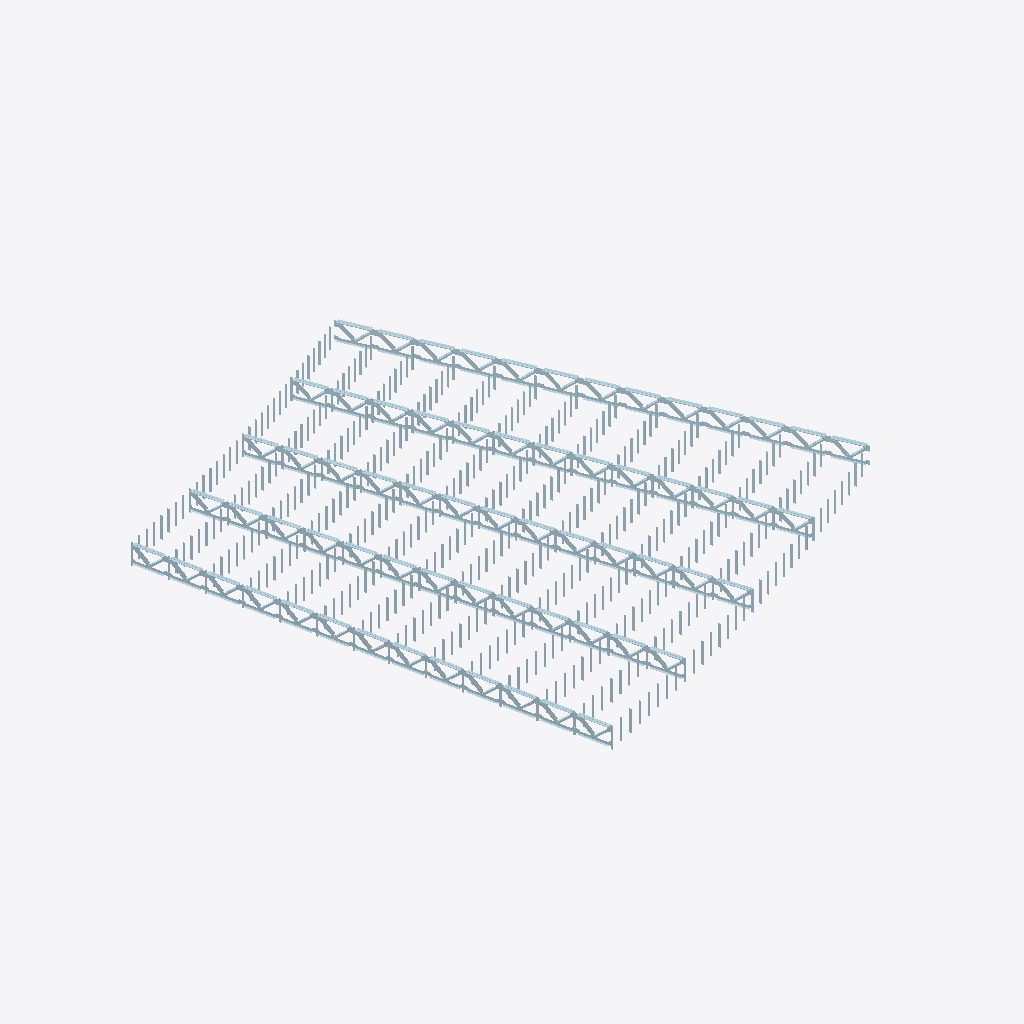
Isometric view of an IFC building model (IFC-SPF (STEP), schema IFC4X1, length unit millimetre), seen from the south-west, elements coloured by IFC class (only those large enough to see are counted): 400 plates (pale blue).
Extent 39.2 m × 42.2 m × 1.8 m (x, y, z). Elements (1293): 1293 IfcPlate.

HEADER;
FILE_DESCRIPTION((''),'2;1');
FILE_NAME('D:\\桌面\\Thsis_solution_20190906\\Thsis_solution_20190811\\StructureDesignModule','2019-10-08T13:04:28',(''),(''),'Processor version 5.1.0.0','Xbim.IO.MemoryModel','');
FILE_SCHEMA(('IFC4X1'));
ENDSEC;
DATA;
#1=IFCPROJECT('1yoKwT2Yz5rfZyYLwzjvlw',#2,'xx道路中心线',$,$,$,$,(#19,#22),#7);
#28=IFCSITE('2tIl6HCC95sOUWUPTaw9rh',#2,'site',$,$,$,$,$,.ELEMENT.,$,$,$,$,$);
#3533=IFCPLATE('1doZy8DHT7LgQIazvS1XYW',#223,'LGirder',$,'PLATE',$,#3575,$,.USERDEFINED.);
#8309=IFCPLATE('3A0QK0KiTA7v9FEMflhHOk',#223,'LGirder',$,'PLATE',$,#8351,$,.USERDEFINED.);
#9503=IFCPLATE('2aNnbG96TC9uNKh3nVZbHA',#223,'LGirder',$,'PLATE',$,#9545,$,.USERDEFINED.);
#2339=IFCPLATE('06cKIUi6f2Xe6c19dJQkfO',#223,'LGirder',$,'PLATE',$,#2381,$,.USERDEFINED.);
#2936=IFCPLATE('09tweEx8DFx8HMuKRJS6OA',#223,'LGirder',$,'PLATE',$,#2978,$,.USERDEFINED.);
#5921=IFCPLATE('1mRJqttZv5yxLKQ6YbpOpm',#223,'LGirder',$,'PLATE',$,#5963,$,.USERDEFINED.);
#7115=IFCPLATE('0AGtGHiGP9TwB2EeYOCOxi',#223,'LGirder',$,'PLATE',$,#7157,$,.USERDEFINED.);
#4727=IFCPLATE('2kKEsfzV126R0x7_Z_hxtL',#223,'LGirder',$,'PLATE',$,#4769,$,.USERDEFINED.);
#7712=IFCPLATE('396DxSq7LFwQpt47bJuxw4',#223,'LGirder',$,'PLATE',$,#7754,$,.USERDEFINED.);
#8906=IFCPLATE('3J7xh5Jd51O8ordkZPfSYX',#223,'LGirder',$,'PLATE',$,#8948,$,.USERDEFINED.);
#4130=IFCPLATE('2miFndNZ53WPbVEXOc0LjB',#223,'LGirder',$,'PLATE',$,#4172,$,.USERDEFINED.);
#5324=IFCPLATE('1S4qKlzPz4TufbtzNoU_qT',#223,'LGirder',$,'PLATE',$,#5366,$,.USERDEFINED.);
#6518=IFCPLATE('1yLHPiIAXD$O6ExZj_GNDr',#223,'LGirder',$,'PLATE',$,#6560,$,.USERDEFINED.);
#19055=IFCPLATE('0ssOPLegDCNvNtke5H0sHK',#223,'LGirder',$,'PLATE',$,#19097,$,.USERDEFINED.);
#33980=IFCPLATE('3KY54FyaHBgBQ1pSAKlSHS',#223,'LGirder',$,'PLATE',$,#34022,$,.USERDEFINED.);
#18458=IFCPLATE('213$JEJaLAEvmzA816X2m4',#223,'LGirder',$,'PLATE',$,#18500,$,.USERDEFINED.);
#26816=IFCPLATE('0C85qW1yn6E8zvQGvYVzD3',#223,'LGirder',$,'PLATE',$,#26858,$,.USERDEFINED.);
#33383=IFCPLATE('2OCWQq5KL07Pd60lBJE2lg',#223,'LGirder',$,'PLATE',$,#33425,$,.USERDEFINED.);
#34577=IFCPLATE('26bqEKOenD7PO87KZzQw5h',#223,'LGirder',$,'PLATE',$,#34619,$,.USERDEFINED.);
#10697=IFCPLATE('3izw_gPgr98wq$XeE8RSdb',#223,'LGirder',$,'PLATE',$,#10739,$,.USERDEFINED.);
#26219=IFCPLATE('3n7areIEzEqBIivk7fm6YQ',#223,'LGirder',$,'PLATE',$,#26261,$,.USERDEFINED.);
#17861=IFCPLATE('0yCipqVlDFgAGtKS4IDj1b',#223,'LGirder',$,'PLATE',$,#17903,$,.USERDEFINED.);
#22637=IFCPLATE('0tqIhJX4X6TBF_qnmqERku',#223,'LGirder',$,'PLATE',$,#22679,$,.USERDEFINED.);
#27413=IFCPLATE('2_c4R1KaL10gCc1mLQ0a_Z',#223,'LGirder',$,'PLATE',$,#27455,$,.USERDEFINED.);
#35174=IFCPLATE('1P5Nk9bEP4sgwGnW2JIgBB',#223,'LGirder',$,'PLATE',$,#35216,$,.USERDEFINED.);
#11294=IFCPLATE('1qlu3VU_XFLuQW0UFr62om',#223,'LGirder',$,'PLATE',$,#11336,$,.USERDEFINED.);
#11891=IFCPLATE('12dSu_kzb5RxCFHpLI1EMT',#223,'LGirder',$,'PLATE',$,#11933,$,.USERDEFINED.);
#20846=IFCPLATE('1aiJfSrM1FhwFAlBzdWjNG',#223,'LGirder',$,'PLATE',$,#20888,$,.USERDEFINED.);
#25622=IFCPLATE('3B0VoUTub9Th8DiymeOTSP',#223,'LGirder',$,'PLATE',$,#25664,$,.USERDEFINED.);
#10100=IFCPLATE('3jzw6BZw94uPDNJSOB85fY',#223,'LGirder',$,'PLATE',$,#10142,$,.USERDEFINED.);
#39353=IFCPLATE('0eMwbMNR904AyhSygwpKUE',#223,'LGirder',$,'PLATE',$,#39395,$,.USERDEFINED.);
#39950=IFCPLATE('3xzRGHGqz50uZsi8lc6bxf',#223,'LGirder',$,'PLATE',$,#39992,$,.USERDEFINED.);
#40547=IFCPLATE('3WQ$0gy0vA$QGaRL6TaOyB',#223,'LGirder',$,'PLATE',$,#40589,$,.USERDEFINED.);
#32786=IFCPLATE('2r1WmUy2z0mQ0bYstGfkvp',#223,'LGirder',$,'PLATE',$,#32828,$,.USERDEFINED.);
#12488=IFCPLATE('12CXF9Lp90CRJreZJ79CSl',#223,'LGirder',$,'PLATE',$,#12530,$,.USERDEFINED.);
#22040=IFCPLATE('3YKjS01C51UO6SS3oBq01U',#223,'LGirder',$,'PLATE',$,#22082,$,.USERDEFINED.);
#29204=IFCPLATE('2Jsh57pT177P0hCmTyynln',#223,'LGirder',$,'PLATE',$,#29246,$,.USERDEFINED.);
#29801=IFCPLATE('0qD3nMsGL91QtkFPWnQYBa',#223,'LGirder',$,'PLATE',$,#29843,$,.USERDEFINED.);
#30995=IFCPLATE('1x9OAVcGD0o8P2eQn0oF5u',#223,'LGirder',$,'PLATE',$,#31037,$,.USERDEFINED.);
#38756=IFCPLATE('0R042ToOD9xwAOE0Jt1_o9',#223,'LGirder',$,'PLATE',$,#38798,$,.USERDEFINED.);
#20249=IFCPLATE('2zktdBCtHCeQTDgn_coXiO',#223,'LGirder',$,'PLATE',$,#20291,$,.USERDEFINED.);
#28010=IFCPLATE('1RTE6FEYT9Jf7LFn6KeXar',#223,'LGirder',$,'PLATE',$,#28052,$,.USERDEFINED.);
#37562=IFCPLATE('2KuJTmEU1EhfKROe0BEo27',#223,'LGirder',$,'PLATE',$,#37604,$,.USERDEFINED.);
#38159=IFCPLATE('1cWAvNgXXBRP2jQGemyHTl',#223,'LGirder',$,'PLATE',$,#38201,$,.USERDEFINED.);
#13085=IFCPLATE('0yA1Dqi29CMgrEDdMKmhqt',#223,'LGirder',$,'PLATE',$,#13127,$,.USERDEFINED.);
#17264=IFCPLATE('01FPdRj0bCnfAKcD93EruN',#223,'LGirder',$,'PLATE',$,#17306,$,.USERDEFINED.);
#19652=IFCPLATE('1tah5Jizr8m8Kxu6W1rLl7',#223,'LGirder',$,'PLATE',$,#19694,$,.USERDEFINED.);
#21443=IFCPLATE('2mK0oimPn5qxkpr2zKPLZ2',#223,'LGirder',$,'PLATE',$,#21485,$,.USERDEFINED.);
#28607=IFCPLATE('0u33PtzQPA5QtW0R7Xi4E2',#223,'LGirder',$,'PLATE',$,#28649,$,.USERDEFINED.);
#30398=IFCPLATE('1058VETNv9ewj9mgzGymka',#223,'LGirder',$,'PLATE',$,#30440,$,.USERDEFINED.);
#32189=IFCPLATE('18ha77oZ96BwmlkF7wtY$C',#223,'LGirder',$,'PLATE',$,#32231,$,.USERDEFINED.);
#35771=IFCPLATE('3Xm82SiKzCRwLbaTdGgtJM',#223,'LGirder',$,'PLATE',$,#35813,$,.USERDEFINED.);
#36965=IFCPLATE('37eBMAs4TC$PD4b3UcBrxh',#223,'LGirder',$,'PLATE',$,#37007,$,.USERDEFINED.);
#15473=IFCPLATE('3RvTw0ZZL06ge1kt6bo77G',#223,'LGirder',$,'PLATE',$,#15515,$,.USERDEFINED.);
#16070=IFCPLATE('1IFTFK6j95txHZtOBSCBQf',#223,'LGirder',$,'PLATE',$,#16112,$,.USERDEFINED.);
#16667=IFCPLATE('08q1WTdHr4Ruw2mWjBRGKe',#223,'LGirder',$,'PLATE',$,#16709,$,.USERDEFINED.);
#36368=IFCPLATE('1lQWZwZG95QfZluEwGwJey',#223,'LGirder',$,'PLATE',$,#36410,$,.USERDEFINED.);
#13682=IFCPLATE('3U_PKIEAj0Weh9h8WwT82u',#223,'LGirder',$,'PLATE',$,#13724,$,.USERDEFINED.);
#14279=IFCPLATE('2E_Yug2r949hPmd_81a5qM',#223,'LGirder',$,'PLATE',$,#14321,$,.USERDEFINED.);
#14876=IFCPLATE('29b1uzGqX1KgRtqHo$p0_f',#223,'LGirder',$,'PLATE',$,#14918,$,.USERDEFINED.);
#24428=IFCPLATE('3ac1tq3ej1le72S60ntZHQ',#223,'LGirder',$,'PLATE',$,#24470,$,.USERDEFINED.);
#31592=IFCPLATE('1REXGTHQP9IuQHHjZanXr5',#223,'LGirder',$,'PLATE',$,#31634,$,.USERDEFINED.);
#23234=IFCPLATE('0rQeaM5a94jB$m9vXaCa0L',#223,'LGirder',$,'PLATE',$,#23276,$,.USERDEFINED.);
#23831=IFCPLATE('2nyEFGPRfDEfPaZ2eTjJ79',#223,'LGirder',$,'PLATE',$,#23873,$,.USERDEFINED.);
#25025=IFCPLATE('07hfjgWW50QeEUvbpAmFJ6',#223,'LGirder',$,'PLATE',$,#25067,$,.USERDEFINED.);
#33297=IFCPLATE('1uddU02EHD1eqf61qDwO0C',#223,'LGirder',$,'PLATE',$,#33339,$,.USERDEFINED.);
#35685=IFCPLATE('127SCg2OrDC91jtWjzF_oc',#223,'LGirder',$,'PLATE',$,#35727,$,.USERDEFINED.);
#37476=IFCPLATE('3d4CKaBRz9uRI1CTV052be',#223,'LGirder',$,'PLATE',$,#37518,$,.USERDEFINED.);
#38670=IFCPLATE('32$2PKd2zC78Sp8G1NRboK',#223,'LGirder',$,'PLATE',$,#38712,$,.USERDEFINED.);
#35088=IFCPLATE('2JHd9vv1T8b8b$JNoDnJuE',#223,'LGirder',$,'PLATE',$,#35130,$,.USERDEFINED.);
#38073=IFCPLATE('1nDnaeWSD78fUffRdXYV9A',#223,'LGirder',$,'PLATE',$,#38115,$,.USERDEFINED.);
#40461=IFCPLATE('31Jr_vojjDtREl4SovSXw2',#223,'LGirder',$,'PLATE',$,#40503,$,.USERDEFINED.);
#20760=IFCPLATE('080ggChUb1$fD4MQEgTdc_',#223,'LGirder',$,'PLATE',$,#20802,$,.USERDEFINED.);
#26730=IFCPLATE('27izieRKb6oP8p$3LG1zHF',#223,'LGirder',$,'PLATE',$,#26772,$,.USERDEFINED.);
#27327=IFCPLATE('2VNtLtNdz2efZO15UsRgbc',#223,'LGirder',$,'PLATE',$,#27369,$,.USERDEFINED.);
#29118=IFCPLATE('0KdbYxBRH5XBpaaaSNOjtJ',#223,'LGirder',$,'PLATE',$,#29160,$,.USERDEFINED.);
#30312=IFCPLATE('060w8HXVf9TwxrJwkjSF0L',#223,'LGirder',$,'PLATE',$,#30354,$,.USERDEFINED.);
#30909=IFCPLATE('0ooJTwegj5x9Ulc_6O5OMV',#223,'LGirder',$,'PLATE',$,#30951,$,.USERDEFINED.);
#32700=IFCPLATE('2MmpKJA3z0FPnTRxm4Zfcr',#223,'LGirder',$,'PLATE',$,#32742,$,.USERDEFINED.);
#33894=IFCPLATE('0OUXcrm$16_gfRakBqZKw6',#223,'LGirder',$,'PLATE',$,#33936,$,.USERDEFINED.);
#36879=IFCPLATE('3GHOMBYl1BKA7FQU5COJ4G',#223,'LGirder',$,'PLATE',$,#36921,$,.USERDEFINED.);
#39267=IFCPLATE('2PSwaQg2v5FOIIzcq2X$Kt',#223,'LGirder',$,'PLATE',$,#39309,$,.USERDEFINED.);
#18969=IFCPLATE('2GQ00ZxFz8XuUovc6P3ho2',#223,'LGirder',$,'PLATE',$,#19011,$,.USERDEFINED.);
#25536=IFCPLATE('3QtkG_RhT5Nu6Se9E226HS',#223,'LGirder',$,'PLATE',$,#25578,$,.USERDEFINED.);
#26133=IFCPLATE('3JxLIvhPD7GvMCHMoQMTuJ',#223,'LGirder',$,'PLATE',$,#26175,$,.USERDEFINED.);
#27924=IFCPLATE('25JdiGgHL1ARvimk5pN1oy',#223,'LGirder',$,'PLATE',$,#27966,$,.USERDEFINED.);
#28521=IFCPLATE('07T3aVuzf6uB87R0hxBg3U',#223,'LGirder',$,'PLATE',$,#28563,$,.USERDEFINED.);
#31506=IFCPLATE('2GWb8gcTbEQwOlE$49TdR3',#223,'LGirder',$,'PLATE',$,#31548,$,.USERDEFINED.);
#32103=IFCPLATE('3i5A1w36r5EQiUy4GrsjKj',#223,'LGirder',$,'PLATE',$,#32145,$,.USERDEFINED.);
#34491=IFCPLATE('3n6Bns78fA09Naq8ZWvrfD',#223,'LGirder',$,'PLATE',$,#34533,$,.USERDEFINED.);
#39864=IFCPLATE('1QEK_T3P13Wv$URzMXCGV7',#223,'LGirder',$,'PLATE',$,#39906,$,.USERDEFINED.);
#22551=IFCPLATE('3GgPYe8P1329i9IzEwid3n',#223,'LGirder',$,'PLATE',$,#22593,$,.USERDEFINED.);
#29715=IFCPLATE('0he0PCeO94auZ5hl7vh$6R',#223,'LGirder',$,'PLATE',$,#29757,$,.USERDEFINED.);
#36282=IFCPLATE('2ZHaRQy7f1reDXTvcHLprX',#223,'LGirder',$,'PLATE',$,#36324,$,.USERDEFINED.);
#12999=IFCPLATE('3YsTKX8GzAZPzamVyZEBzU',#223,'LGirder',$,'PLATE',$,#13041,$,.USERDEFINED.);
#17775=IFCPLATE('34XHVm8tP6v8nbzBaPH3Mw',#223,'LGirder',$,'PLATE',$,#17817,$,.USERDEFINED.);
#18372=IFCPLATE('2Gxa72bC981OVgoNHC_dmP',#223,'LGirder',$,'PLATE',$,#18414,$,.USERDEFINED.);
#20163=IFCPLATE('1UPyqqCn91VukChfO5NgUa',#223,'LGirder',$,'PLATE',$,#20205,$,.USERDEFINED.);
#21357=IFCPLATE('3anhceaGP95BtGzBlsvGTn',#223,'LGirder',$,'PLATE',$,#21399,$,.USERDEFINED.);
#23745=IFCPLATE('1bTIZv6C9CmBKjIWuhvCxN',#223,'LGirder',$,'PLATE',$,#23787,$,.USERDEFINED.);
#24342=IFCPLATE('3i2fW2dmT7Lf45QST0DLRY',#223,'LGirder',$,'PLATE',$,#24384,$,.USERDEFINED.);
#24939=IFCPLATE('3Uu0zzoXDCswUuoN9xWSGg',#223,'LGirder',$,'PLATE',$,#24981,$,.USERDEFINED.);
#10611=IFCPLATE('2Eld13wN56rwvC5Kh6LjAx',#223,'LGirder',$,'PLATE',$,#10653,$,.USERDEFINED.);
#12402=IFCPLATE('2tiCKimFb6u981$NBYZMKl',#223,'LGirder',$,'PLATE',$,#12444,$,.USERDEFINED.);
#14790=IFCPLATE('2K687kKef2NARJvpNwUn2H',#223,'LGirder',$,'PLATE',$,#14832,$,.USERDEFINED.);
#15387=IFCPLATE('1zQ3Ta8rH9Egxe8dVJq5FK',#223,'LGirder',$,'PLATE',$,#15429,$,.USERDEFINED.);
#15984=IFCPLATE('2eTHwYPQv9TxQTiFblTRsR',#223,'LGirder',$,'PLATE',$,#16026,$,.USERDEFINED.);
#17178=IFCPLATE('05GNgS0OL72ev9KdPCZejZ',#223,'LGirder',$,'PLATE',$,#17220,$,.USERDEFINED.);
#19566=IFCPLATE('0G1gIO4UT9kvBfkUSi$9eR',#223,'LGirder',$,'PLATE',$,#19608,$,.USERDEFINED.);
#21954=IFCPLATE('1dGlPETFHFee$NHFYqFij2',#223,'LGirder',$,'PLATE',$,#21996,$,.USERDEFINED.);
#23148=IFCPLATE('1hSNYhFFb6CuQpbpFzKcWP',#223,'LGirder',$,'PLATE',$,#23190,$,.USERDEFINED.);
#2253=IFCPLATE('3wJHd_q4bBwxDazRcpCO3u',#223,'LGirder',$,'PLATE',$,#2295,$,.USERDEFINED.);
#10014=IFCPLATE('1LQi6OIHrFDOWd3yDqVsE1',#223,'LGirder',$,'PLATE',$,#10056,$,.USERDEFINED.);
#14193=IFCPLATE('1GW1USRXnBCuIspB$zenPD',#223,'LGirder',$,'PLATE',$,#14235,$,.USERDEFINED.);
#16581=IFCPLATE('1i8Ln3jZLA19IgV0mpxYEG',#223,'LGirder',$,'PLATE',$,#16623,$,.USERDEFINED.);
#2850=IFCPLATE('38UbESknbEtxwjtfy0BY7n',#223,'LGirder',$,'PLATE',$,#2892,$,.USERDEFINED.);
#3447=IFCPLATE('0ca_rO9DfDFOT41xcHrFpc',#223,'LGirder',$,'PLATE',$,#3489,$,.USERDEFINED.);
#5835=IFCPLATE('2E2seS6DrDyPUlvAGGH1ak',#223,'LGirder',$,'PLATE',$,#5877,$,.USERDEFINED.);
#8223=IFCPLATE('2bh5fZ13T1huwU0687$74l',#223,'LGirder',$,'PLATE',$,#8265,$,.USERDEFINED.);
#11208=IFCPLATE('1iU3i_G9n6tuz3xc7upZpc',#223,'LGirder',$,'PLATE',$,#11250,$,.USERDEFINED.);
#11805=IFCPLATE('3_zhXyHhPExwu$1RIrI4rl',#223,'LGirder',$,'PLATE',$,#11847,$,.USERDEFINED.);
#13596=IFCPLATE('39oIQO_Tr8HBrBuaT1WtqD',#223,'LGirder',$,'PLATE',$,#13638,$,.USERDEFINED.);
#7029=IFCPLATE('0FyW77KZjCxOY10BWB3uhz',#223,'LGirder',$,'PLATE',$,#7071,$,.USERDEFINED.);
#8820=IFCPLATE('244IBFnSn79eJtrFUW5G2I',#223,'LGirder',$,'PLATE',$,#8862,$,.USERDEFINED.);
#9417=IFCPLATE('33$SoGJqfF6R4rhHJT3Gyo',#223,'LGirder',$,'PLATE',$,#9459,$,.USERDEFINED.);
#4044=IFCPLATE('1RlHof65jCeO4xlXZ74qUg',#223,'LGirder',$,'PLATE',$,#4086,$,.USERDEFINED.);
#4641=IFCPLATE('0xiB5Pqef6$RPvX17xf6HN',#223,'LGirder',$,'PLATE',$,#4683,$,.USERDEFINED.);
#5238=IFCPLATE('1kawjUcZnCMu3$IpyngbOh',#223,'LGirder',$,'PLATE',$,#5280,$,.USERDEFINED.);
#6432=IFCPLATE('0KEQ_FHvLA1h95eAZoN5NF',#223,'LGirder',$,'PLATE',$,#6474,$,.USERDEFINED.);
#7626=IFCPLATE('1mEJ7_PvjAAg4KQWEmypWt',#223,'LGirder',$,'PLATE',$,#7668,$,.USERDEFINED.);
#41705=IFCPLATE('2Cmx$uepPA0OqCm_cFJiEZ',#223,'Stiffener',$,'PLATE',$,#41738,$,.USERDEFINED.);
#41977=IFCPLATE('2vKGikAabABxKvjPh3_4vR',#223,'Stiffener',$,'PLATE',$,#42010,$,.USERDEFINED.);
#42045=IFCPLATE('0CkiR3x7bA78KOVip5x7Zn',#223,'Stiffener',$,'PLATE',$,#42078,$,.USERDEFINED.);
#42215=IFCPLATE('2vTUOLMzbBLAo4kh9U0Gum',#223,'Stiffener',$,'PLATE',$,#42248,$,.USERDEFINED.);
#42351=IFCPLATE('0ZmtV38$n4R8BW5H4jB7qw',#223,'Stiffener',$,'PLATE',$,#42384,$,.USERDEFINED.);
#42419=IFCPLATE('3olQLDSW93w921O0o08dQ0',#223,'Stiffener',$,'PLATE',$,#42452,$,.USERDEFINED.);
#42657=IFCPLATE('1veTHjs1nBUxQbQyKBidwY',#223,'Stiffener',$,'PLATE',$,#42690,$,.USERDEFINED.);
#42861=IFCPLATE('3dPfXKAl97Phk2SJkQ$INi',#223,'Stiffener',$,'PLATE',$,#42894,$,.USERDEFINED.);
#42895=IFCPLATE('2QU$Ej2b934emMektw432g',#223,'Stiffener',$,'PLATE',$,#42928,$,.USERDEFINED.);
#43371=IFCPLATE('1XVzNbCAjBVebMh0lZCi0d',#223,'Stiffener',$,'PLATE',$,#43404,$,.USERDEFINED.);
#43439=IFCPLATE('34OS31Vg10N9lm6uI62Eug',#223,'Stiffener',$,'PLATE',$,#43472,$,.USERDEFINED.);
#43745=IFCPLATE('0HWFzU$Lz7J89bbXrpU0et',#223,'Stiffener',$,'PLATE',$,#43778,$,.USERDEFINED.);
#43983=IFCPLATE('3f23Dj0W9CxOea_l$EAuQP',#223,'Stiffener',$,'PLATE',$,#44016,$,.USERDEFINED.);
#44187=IFCPLATE('3tDgjDCSL2teq6g5sijZHh',#223,'Stiffener',$,'PLATE',$,#44220,$,.USERDEFINED.);
#44459=IFCPLATE('1u1jLgomz4cuK7mE7ppPrG',#223,'Stiffener',$,'PLATE',$,#44492,$,.USERDEFINED.);
#44731=IFCPLATE('0nulgB9mrCXR1xHK6eRwTD',#223,'Stiffener',$,'PLATE',$,#44764,$,.USERDEFINED.);
#45411=IFCPLATE('153yJJqVH3o8iElSnQMR4V',#223,'Stiffener',$,'PLATE',$,#45444,$,.USERDEFINED.);
#45649=IFCPLATE('1fos4NJY5AX9xqnMTvtWll',#223,'Stiffener',$,'PLATE',$,#45682,$,.USERDEFINED.);
#45683=IFCPLATE('0TbirrC$LE7g9FNCaTZ66G',#223,'Stiffener',$,'PLATE',$,#45716,$,.USERDEFINED.);
#45853=IFCPLATE('2D_CTIK8jCUPkQQ7zg4JG_',#223,'Stiffener',$,'PLATE',$,#45886,$,.USERDEFINED.);
#46227=IFCPLATE('3eDIdb1ynAZwQb$jyWGwzE',#223,'Stiffener',$,'PLATE',$,#46260,$,.USERDEFINED.);
#46499=IFCPLATE('2B0oYNK3f0lvbJh682bklV',#223,'Stiffener',$,'PLATE',$,#46532,$,.USERDEFINED.);
#46703=IFCPLATE('0FopVLHnz779v8Quz0gm$N',#223,'Stiffener',$,'PLATE',$,#46736,$,.USERDEFINED.);
#46669=IFCPLATE('3zUQ5UmUPENRM$GlKf2PgR',#223,'Stiffener',$,'PLATE',$,#46702,$,.USERDEFINED.);
#46771=IFCPLATE('0ySRxr48HF6vwumE_xpGFH',#223,'Stiffener',$,'PLATE',$,#46804,$,.USERDEFINED.);
#47009=IFCPLATE('0lebDv_hPEjOuMOIxBK1zO',#223,'Stiffener',$,'PLATE',$,#47042,$,.USERDEFINED.);
#47043=IFCPLATE('0Y4eJPw4b3WeyawPd3DOYH',#223,'Stiffener',$,'PLATE',$,#47076,$,.USERDEFINED.);
#47213=IFCPLATE('1Ktzwv6xbF2fAC0pd1WPGk',#223,'Stiffener',$,'PLATE',$,#47246,$,.USERDEFINED.);
#47315=IFCPLATE('0ZeEm81hr8Z9UKF6Px$5Z4',#223,'Stiffener',$,'PLATE',$,#47348,$,.USERDEFINED.);
#47451=IFCPLATE('0qfWzw_2D1DB92xPZBOpUY',#223,'Stiffener',$,'PLATE',$,#47484,$,.USERDEFINED.);
#47485=IFCPLATE('3btNIcw1DBhA5z5by2_mFa',#223,'Stiffener',$,'PLATE',$,#47518,$,.USERDEFINED.);
#47553=IFCPLATE('33YzbI7kTC0gDrXBz6bNHZ',#223,'Stiffener',$,'PLATE',$,#47586,$,.USERDEFINED.);
#47723=IFCPLATE('2LH5wjL89AyBO8epxMTO4W',#223,'Stiffener',$,'PLATE',$,#47756,$,.USERDEFINED.);
#47757=IFCPLATE('02PLC84S5BjfDOkiQD9jZd',#223,'Stiffener',$,'PLATE',$,#47790,$,.USERDEFINED.);
#47791=IFCPLATE('2r8FVBvQv6E9J33U9w3nDt',#223,'Stiffener',$,'PLATE',$,#47824,$,.USERDEFINED.);
#47825=IFCPLATE('1czuZMrzP4pA8sWMnFgaWR',#223,'Stiffener',$,'PLATE',$,#47858,$,.USERDEFINED.);
#47995=IFCPLATE('0DJrHcOfn6E8gn98f7fgGE',#223,'Stiffener',$,'PLATE',$,#48028,$,.USERDEFINED.);
#48063=IFCPLATE('1IC8cBsrnC7B0puA$rFgxj',#223,'Stiffener',$,'PLATE',$,#48096,$,.USERDEFINED.);
#48097=IFCPLATE('3nDxwXKOfDWf3ZrqFoLN6U',#223,'Stiffener',$,'PLATE',$,#48130,$,.USERDEFINED.);
#48131=IFCPLATE('1HVQ3g8VX2PhQxe_Jh4$8i',#223,'Stiffener',$,'PLATE',$,#48164,$,.USERDEFINED.);
#48369=IFCPLATE('0CpLvTFGr4KxheDDNV$Dkc',#223,'Stiffener',$,'PLATE',$,#48402,$,.USERDEFINED.);
#48403=IFCPLATE('3i72MdRGz4whjwhqc8Wonm',#223,'Stiffener',$,'PLATE',$,#48436,$,.USERDEFINED.);
#48573=IFCPLATE('3nfqwdkf5D4AAjBfKk0xzg',#223,'Stiffener',$,'PLATE',$,#48606,$,.USERDEFINED.);
#48641=IFCPLATE('2YLjPaZs18GOrULAo3WfCH',#223,'Stiffener',$,'PLATE',$,#48674,$,.USERDEFINED.);
#48811=IFCPLATE('0xE15$_yL78PEEFnvMULLT',#223,'Stiffener',$,'PLATE',$,#48844,$,.USERDEFINED.);
#48845=IFCPLATE('1P$k9DW4P9Kgz4aj6bBrge',#223,'Stiffener',$,'PLATE',$,#48878,$,.USERDEFINED.);
#48879=IFCPLATE('1Gb9gbWJXErRjQrLtzdk$O',#223,'Stiffener',$,'PLATE',$,#48912,$,.USERDEFINED.);
#48913=IFCPLATE('2Rpyd7bmT3CRF5zfmIIGtH',#223,'Stiffener',$,'PLATE',$,#48946,$,.USERDEFINED.);
#49151=IFCPLATE('2Rg4wgCIv6jB3UU7P9wRPF',#223,'Stiffener',$,'PLATE',$,#49184,$,.USERDEFINED.);
#49219=IFCPLATE('220Us4mwrAfPtf9D0QC956',#223,'Stiffener',$,'PLATE',$,#49252,$,.USERDEFINED.);
#49457=IFCPLATE('2iVQ7Xr998_f4zPi83WKmP',#223,'Stiffener',$,'PLATE',$,#49490,$,.USERDEFINED.);
#49423=IFCPLATE('31J96El4rCLxWVzSQ3fgW7',#223,'Stiffener',$,'PLATE',$,#49456,$,.USERDEFINED.);
#49627=IFCPLATE('3LKuScAbjC_h1ZJT9DOYZX',#223,'Stiffener',$,'PLATE',$,#49660,$,.USERDEFINED.);
#49695=IFCPLATE('0dX_Y5z6z65O7TSWYufsp2',#223,'Stiffener',$,'PLATE',$,#49728,$,.USERDEFINED.);
#49899=IFCPLATE('3FW_y$ZsHAIBp2yBl0qWna',#223,'Stiffener',$,'PLATE',$,#49932,$,.USERDEFINED.);
#50171=IFCPLATE('1MWlSIGLbANx9oqDcCQ5kn',#223,'Stiffener',$,'PLATE',$,#50204,$,.USERDEFINED.);
#50307=IFCPLATE('1z9ng3Bob8jwlcg59aXUJd',#223,'Stiffener',$,'PLATE',$,#50340,$,.USERDEFINED.);
#50545=IFCPLATE('1UOMEU_JvCCgvKsvooWDmy',#223,'Stiffener',$,'PLATE',$,#50578,$,.USERDEFINED.);
#50579=IFCPLATE('33__L0V8j3$u4LHoWqFrrN',#223,'Stiffener',$,'PLATE',$,#50612,$,.USERDEFINED.);
#50987=IFCPLATE('25k2CgoKHCghXdj8W5s0lp',#223,'Stiffener',$,'PLATE',$,#51020,$,.USERDEFINED.);
#51021=IFCPLATE('2audvGrgL8D9RhijvhSWs_',#223,'Stiffener',$,'PLATE',$,#51054,$,.USERDEFINED.);
#51089=IFCPLATE('0pZuooVJzBp97vlZ6WFISl',#223,'Stiffener',$,'PLATE',$,#51122,$,.USERDEFINED.);
#51395=IFCPLATE('2QsccDvcPA3gYr$Ak83IWV',#223,'Stiffener',$,'PLATE',$,#51428,$,.USERDEFINED.);
#51633=IFCPLATE('3g5yGqc9H0_B9NWdHueigw',#223,'Stiffener',$,'PLATE',$,#51666,$,.USERDEFINED.);
#51871=IFCPLATE('1$WHI5tBf3Ou$GKxDjPDRc',#223,'Stiffener',$,'PLATE',$,#51904,$,.USERDEFINED.);
#51905=IFCPLATE('0NF2BcY392m9r3inLkj2sN',#223,'Stiffener',$,'PLATE',$,#51938,$,.USERDEFINED.);
ENDSEC;
